Run: headless pygame with SDL's dummy video driver; simulated clock (each Clock.tick advances the game by its frame time, no real sleeping); random seed 0; keys injected as events and as key.get_pressed() state; no mouse input.
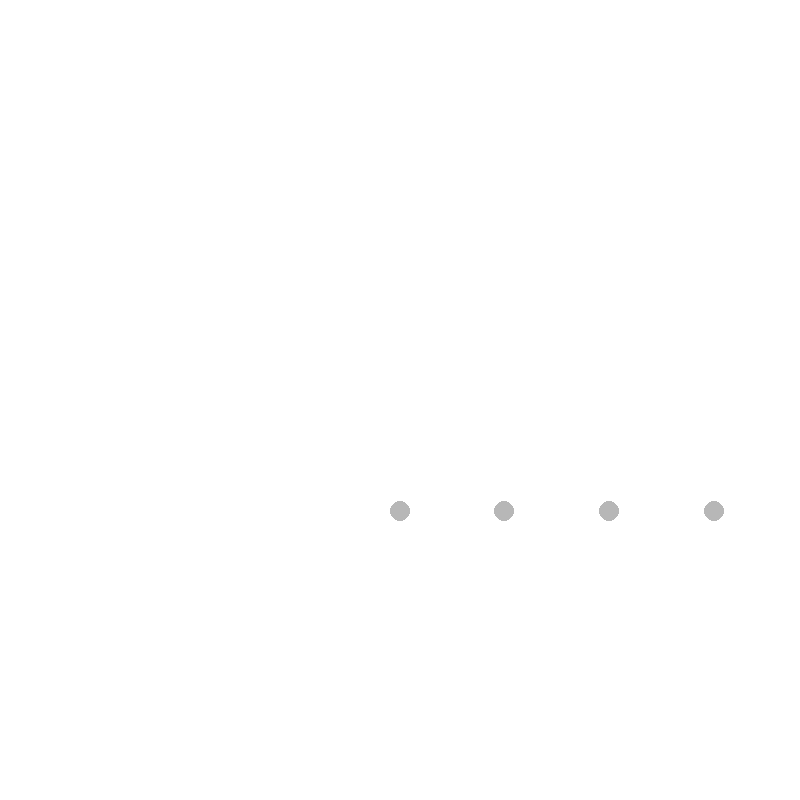
Frame 1 of 4 · flips 1–60 · no input
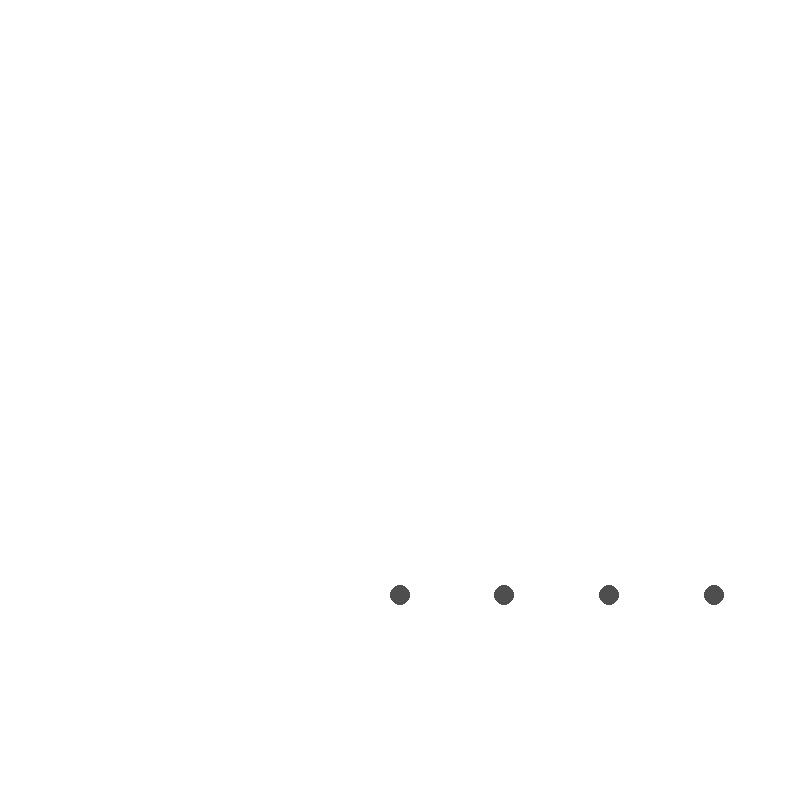
Frame 2 of 4 · flips 61–180 · tapped SPACE, RETURN · held RIGHT (→), D
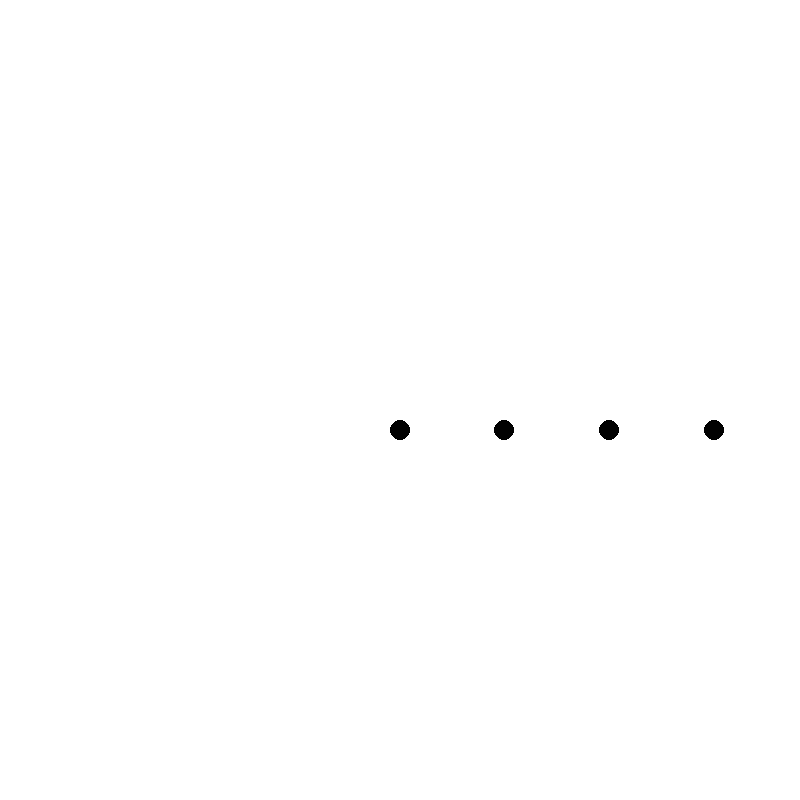
Frame 3 of 4 · flips 181–300 · held DOWN (↓), S
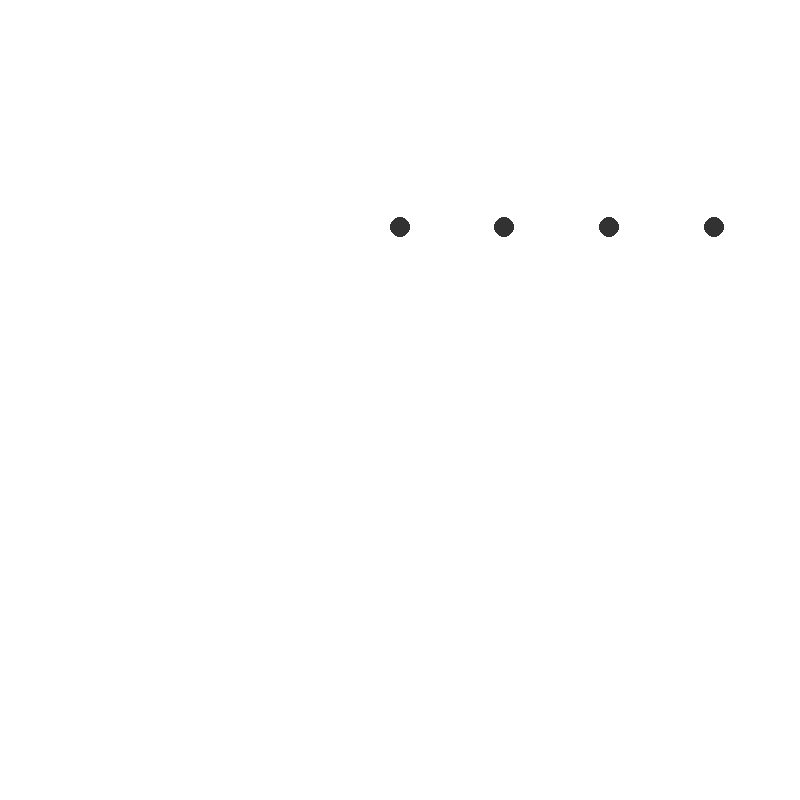
Frame 4 of 4 · flips 301–420 · held LEFT (←), A, UP (↑), W

The pygame program that drew these frames:

import pygame
import math

#constants
BACKGROUND_COLOUR = 'white'
BALL_COLOUR = [0,0,0] #black, go to white = [125,125,125]
BALL_RADIUS = 10
SCREEN_WIDTH: int = 800
SCREEN_HEIGHT: int = 800
FPS = 60
START_SPEED = 0
ROTATE_SPEED = 0.01

pygame.init()
screen = pygame.display.set_mode((SCREEN_WIDTH, SCREEN_HEIGHT))
clock = pygame.time.Clock()

def main():
    running = True
    ANGLE = START_SPEED
    while running:
        clock.tick(FPS)
        screen.fill(BACKGROUND_COLOUR)

        for event in pygame.event.get():
            if event.type == pygame.QUIT:
                running = False

        x = int(math.cos(ANGLE))

        for i in range(11): #create 12 circles
            pos_x = (x * 200) + (SCREEN_HEIGHT/2)
            y = int(math.sin(ANGLE) * 200) + (SCREEN_WIDTH/2)
            color = ((math.cos(ANGLE)) + 1) * 100

            pygame.draw.circle(screen, (color, color, color), (pos_x, y), BALL_RADIUS)
            x += 1/6*math.pi
            
        pygame.display.update()
        ANGLE += ROTATE_SPEED
  
    pygame.quit()

if __name__ == '__main__':
    main()
